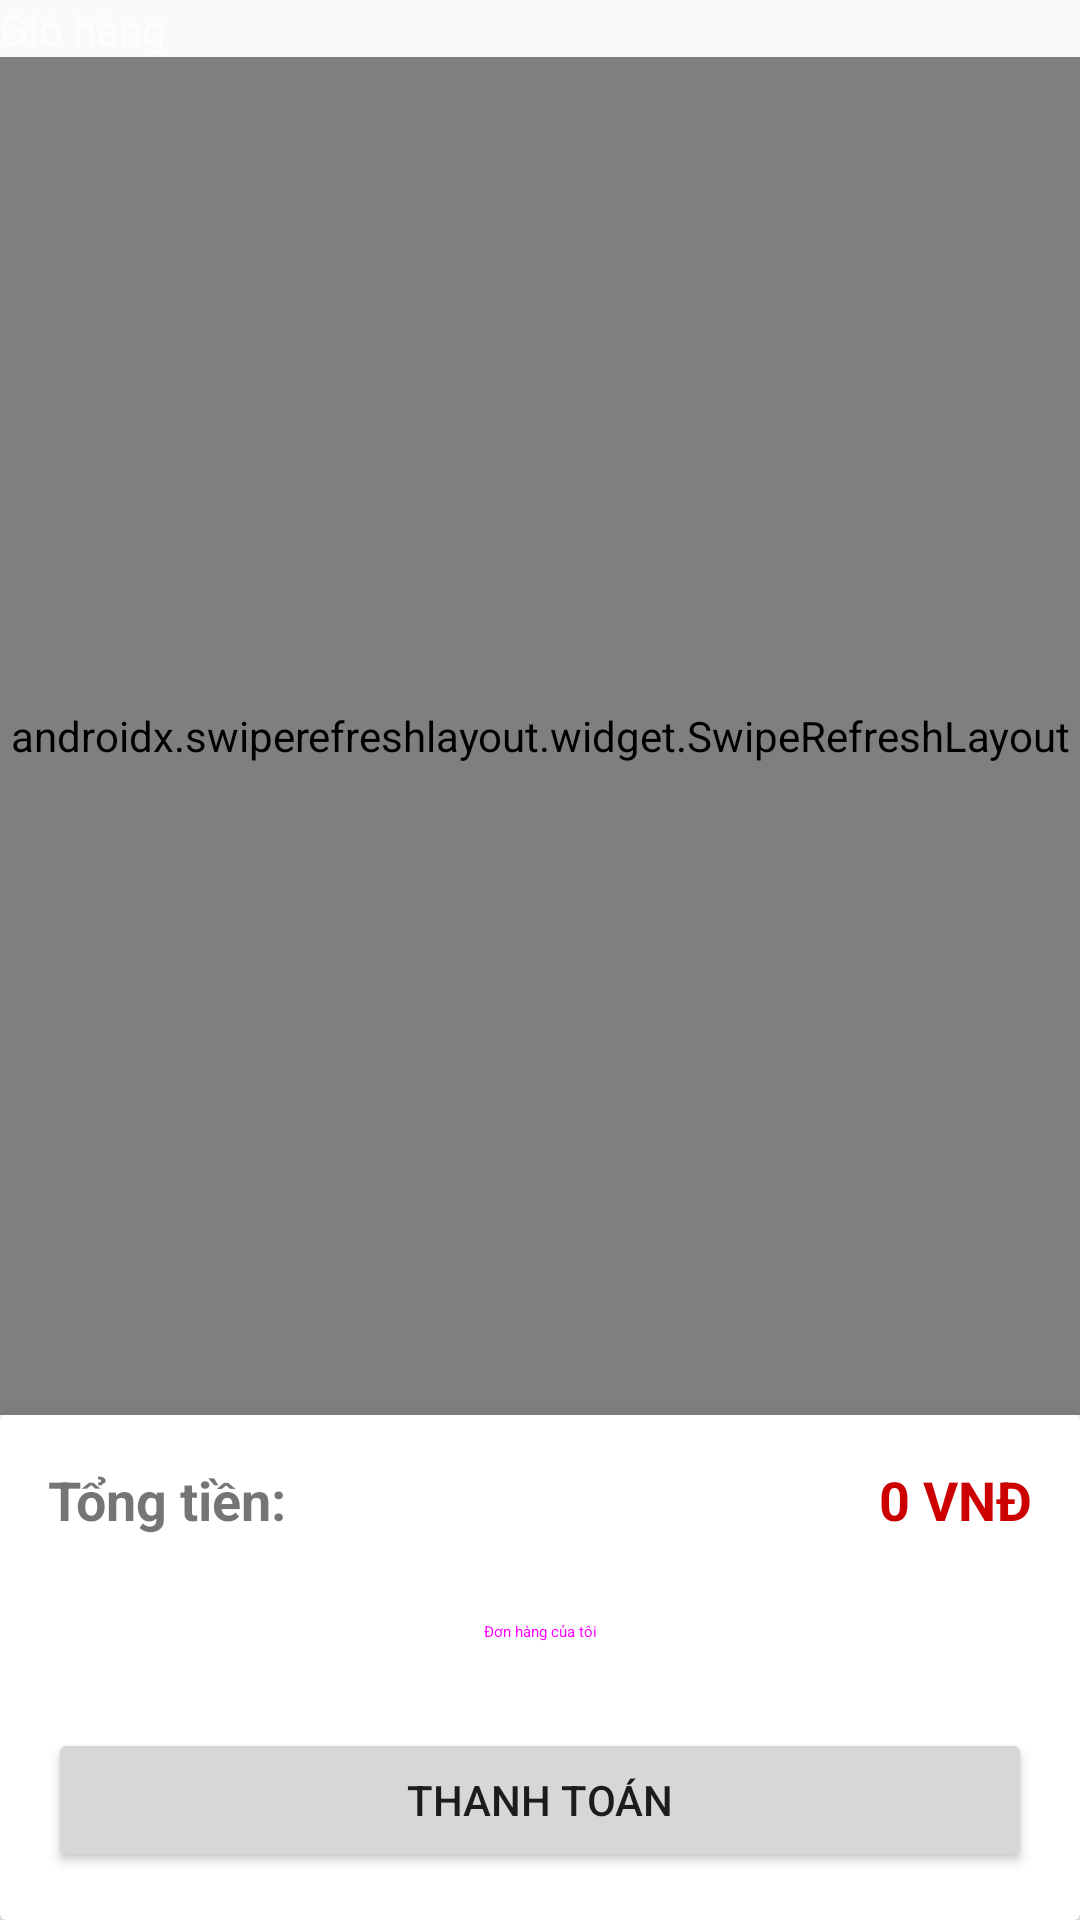

Produce the Android XML layout that renders to this screen, including the resource entries it uses.
<!-- AndroidManifest.xml: application theme Theme.Project_terrarium_prm392 -->
<!-- res/layout/activity_cart.xml -->
<?xml version="1.0" encoding="utf-8"?>
<androidx.constraintlayout.widget.ConstraintLayout xmlns:android="http://schemas.android.com/apk/res/android"
    xmlns:app="http://schemas.android.com/apk/res-auto"
    xmlns:tools="http://schemas.android.com/tools"
    android:layout_width="match_parent"
    android:layout_height="match_parent"
    tools:context=".ui.CartActivity">

    <androidx.appcompat.widget.Toolbar
        android:id="@+id/toolbar"
        android:layout_width="match_parent"
        android:layout_height="?attr/actionBarSize"
        android:background="?attr/colorPrimary"
        android:elevation="4dp"
        android:theme="@style/ThemeOverlay.AppCompat.Dark.ActionBar"
        app:layout_constraintEnd_toEndOf="parent"
        app:layout_constraintStart_toStartOf="parent"
        app:layout_constraintTop_toTopOf="parent"
        app:popupTheme="@style/ThemeOverlay.AppCompat.Light"
        app:title="Giỏ hàng" />

    <androidx.swiperefreshlayout.widget.SwipeRefreshLayout
        android:id="@+id/swipeRefreshLayout"
        android:layout_width="0dp"
        android:layout_height="0dp"
        app:layout_constraintBottom_toTopOf="@+id/layoutCheckout"
        app:layout_constraintEnd_toEndOf="parent"
        app:layout_constraintStart_toStartOf="parent"
        app:layout_constraintTop_toBottomOf="@+id/toolbar">

        <androidx.recyclerview.widget.RecyclerView
            android:id="@+id/recyclerViewCart"
            android:layout_width="match_parent"
            android:layout_height="match_parent"
            android:clipToPadding="false"
            android:padding="8dp"
            app:layout_constraintTop_toTopOf="parent"
            app:layout_constraintBottom_toTopOf="@id/layoutCheckout" />

    </androidx.swiperefreshlayout.widget.SwipeRefreshLayout>

    <TextView
        android:id="@+id/emptyCartMessage"
        android:layout_width="wrap_content"
        android:layout_height="wrap_content"
        android:text="Giỏ hàng của bạn trống"
        android:textSize="18sp"
        android:visibility="gone"
        app:layout_constraintBottom_toBottomOf="parent"
        app:layout_constraintEnd_toEndOf="parent"
        app:layout_constraintStart_toStartOf="parent"
        app:layout_constraintTop_toTopOf="parent" />

    <androidx.cardview.widget.CardView
        android:id="@+id/layoutCheckout"
        android:layout_width="match_parent"
        android:layout_height="wrap_content"
        android:elevation="8dp"
        app:cardElevation="8dp"
        app:layout_constraintBottom_toBottomOf="parent">

        <LinearLayout
            android:layout_width="match_parent"
            android:layout_height="wrap_content"
            android:orientation="vertical"
            android:padding="16dp">

            <LinearLayout
                android:layout_width="match_parent"
                android:layout_height="wrap_content"
                android:orientation="horizontal">

                <TextView
                    android:layout_width="wrap_content"
                    android:layout_height="wrap_content"
                    android:text="Tổng tiền:"
                    android:textSize="18sp"
                    android:textStyle="bold" />

                <TextView
                    android:id="@+id/textViewTotalPrice"
                    android:layout_width="match_parent"
                    android:layout_height="wrap_content"
                    android:gravity="end"
                    android:text="0 VNĐ"
                    android:textColor="@android:color/holo_red_dark"
                    android:textSize="18sp"
                    android:textStyle="bold" />
            </LinearLayout>

            <Button
                android:id="@+id/buttonViewOrders"
                android:layout_width="match_parent"
                android:layout_height="wrap_content"
                android:layout_marginTop="8dp"
                android:text="Đơn hàng của tôi"
                style="@style/Widget.MaterialComponents.Button.OutlinedButton" />

            <Button
                android:id="@+id/buttonCheckout"
                android:layout_width="match_parent"
                android:layout_height="wrap_content"
                android:layout_marginTop="8dp"
                android:text="Thanh toán" />
        </LinearLayout>
    </androidx.cardview.widget.CardView>

    <ProgressBar
        android:id="@+id/progressBar"
        android:layout_width="wrap_content"
        android:layout_height="wrap_content"
        android:visibility="gone"
        app:layout_constraintBottom_toBottomOf="parent"
        app:layout_constraintEnd_toEndOf="parent"
        app:layout_constraintStart_toStartOf="parent"
        app:layout_constraintTop_toTopOf="parent" />

</androidx.constraintlayout.widget.ConstraintLayout>
<!-- resources referenced by this layout -->
<resources>
  <style name="Theme.Project_terrarium_prm392" parent="android:Theme.Material.Light.NoActionBar" />
</resources>
